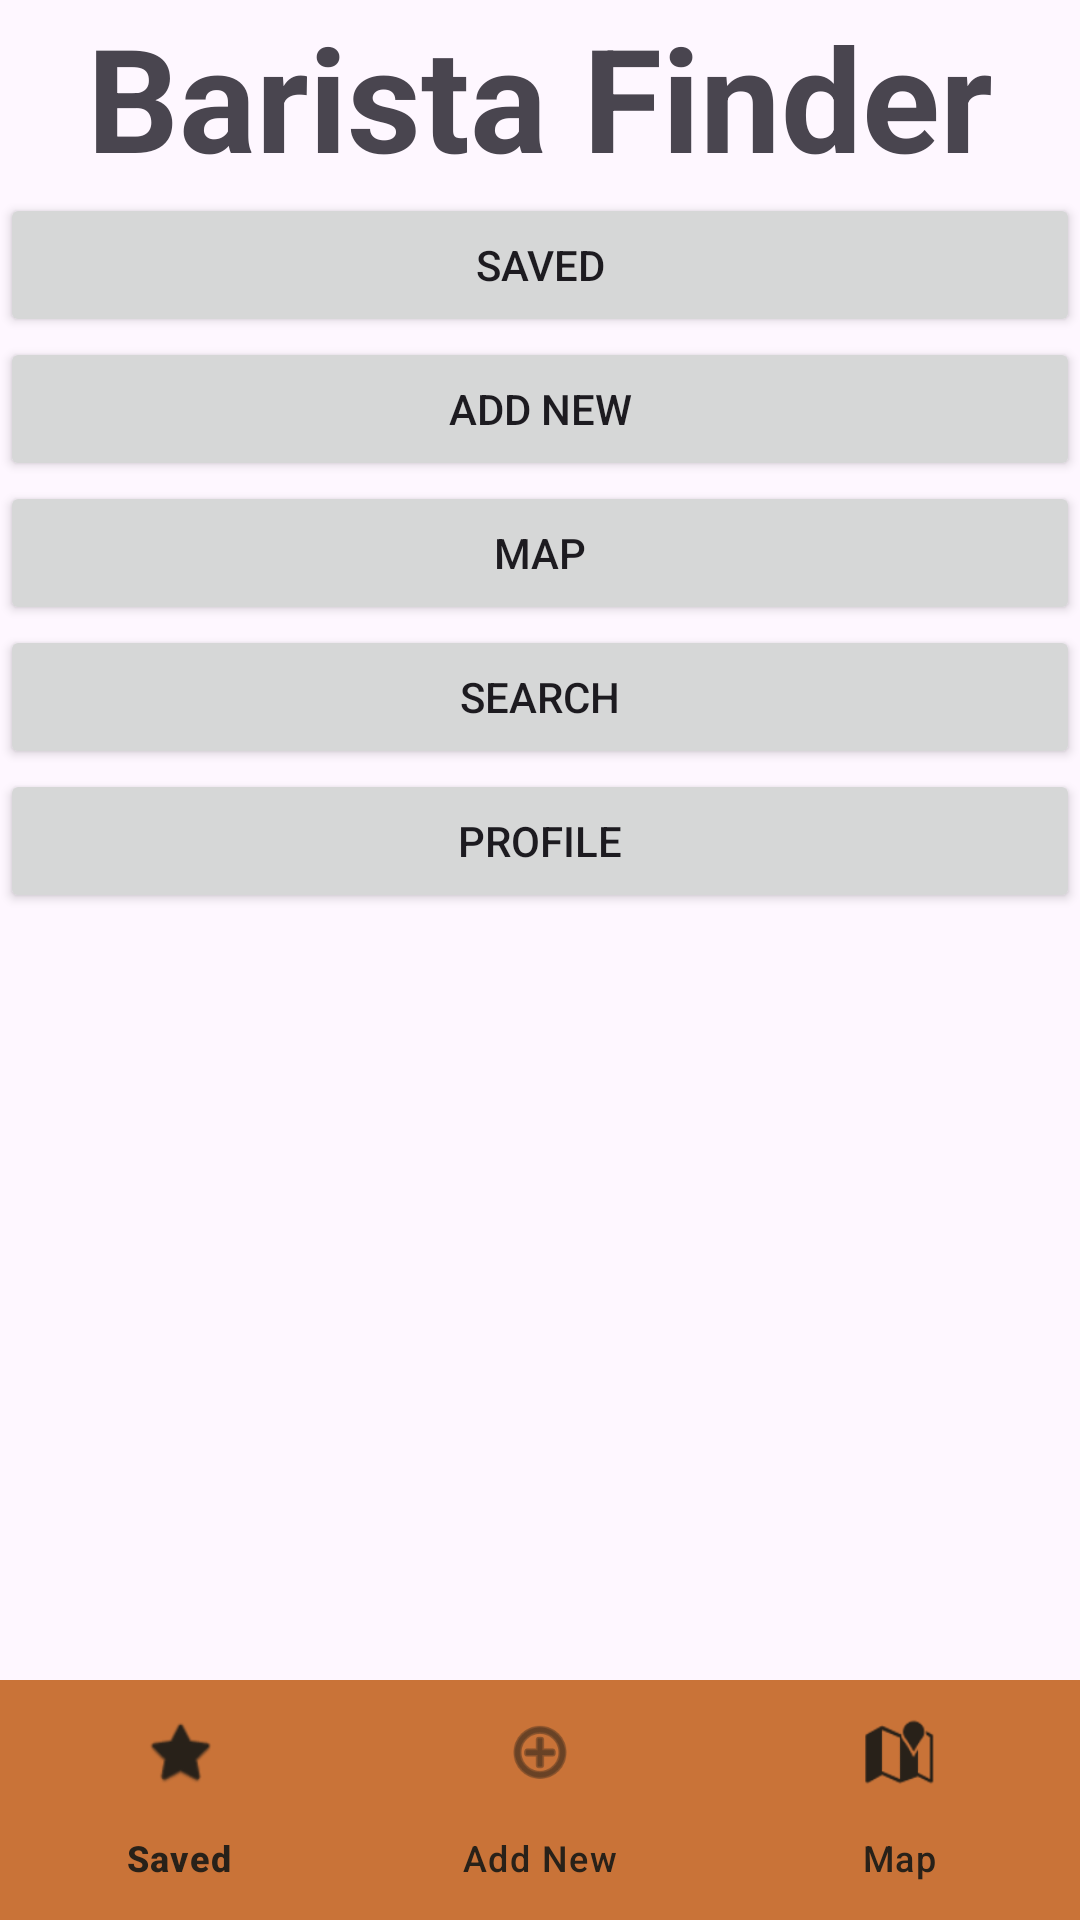

The Android layout XML behind this screen, and the referenced resources:
<!-- AndroidManifest.xml: application theme Theme.BaristaFinder -->
<!-- res/layout/activity_main.xml -->
<?xml version="1.0" encoding="utf-8"?>
<LinearLayout xmlns:android="http://schemas.android.com/apk/res/android"
    xmlns:app="http://schemas.android.com/apk/res-auto"
    xmlns:tools="http://schemas.android.com/tools"
    android:id="@+id/main"
    android:layout_width="match_parent"
    android:layout_height="match_parent"
    android:orientation="vertical"
    tools:context=".MainActivity">

    <LinearLayout
        android:layout_width="match_parent"
        android:layout_height="match_parent"
        android:layout_weight=".9"
        android:orientation="vertical">

        <TextView
            android:id="@+id/titleText"
            android:layout_width="match_parent"
            android:layout_height="wrap_content"
            android:text="Barista Finder"
            android:textAlignment="center"
            android:textSize="48sp"
            android:textStyle="bold" />

        <Button
            android:id="@+id/savedListButton"
            android:layout_width="match_parent"
            android:layout_height="wrap_content"
            android:text="Saved" />

        <Button
            android:id="@+id/addButton"
            android:layout_width="match_parent"
            android:layout_height="wrap_content"
            android:text="Add New" />

        <Button
            android:id="@+id/mapViewButton"
            android:layout_width="match_parent"
            android:layout_height="wrap_content"
            android:text="Map" />

        <Button
            android:id="@+id/searchButton"
            android:layout_width="match_parent"
            android:layout_height="wrap_content"
            android:text="Search" />

        <Button
            android:id="@+id/profileButton"
            android:layout_width="match_parent"
            android:layout_height="wrap_content"
            android:text="Profile" />
    </LinearLayout>

    <include layout="@layout/nav_bar" />
</LinearLayout>
<!-- res/layout/nav_bar.xml (included above) -->
<?xml version="1.0" encoding="utf-8"?>
<com.google.android.material.bottomnavigation.BottomNavigationView
    xmlns:android="http://schemas.android.com/apk/res/android"
    xmlns:app="http://schemas.android.com/apk/res-auto"
    android:id="@+id/bottom_navigation"
    android:layout_width="match_parent"
    android:layout_height="wrap_content"
    app:itemIconTint="@color/p_dark"
    app:itemTextColor="@color/p_dark"
    android:background="@color/p_tone_1"
    app:menu="@menu/bottom_bar_menu" />
<!-- resources referenced by this layout -->
<resources>
  <color name="p_dark">#282119</color>
  <color name="p_tone_1">#C97338</color>
  <style name="Theme.BaristaFinder" parent="Base.Theme.BaristaFinder" />
  <style name="Base.Theme.BaristaFinder" parent="Theme.Material3.DayNight.NoActionBar">
          
          
      </style>
</resources>
